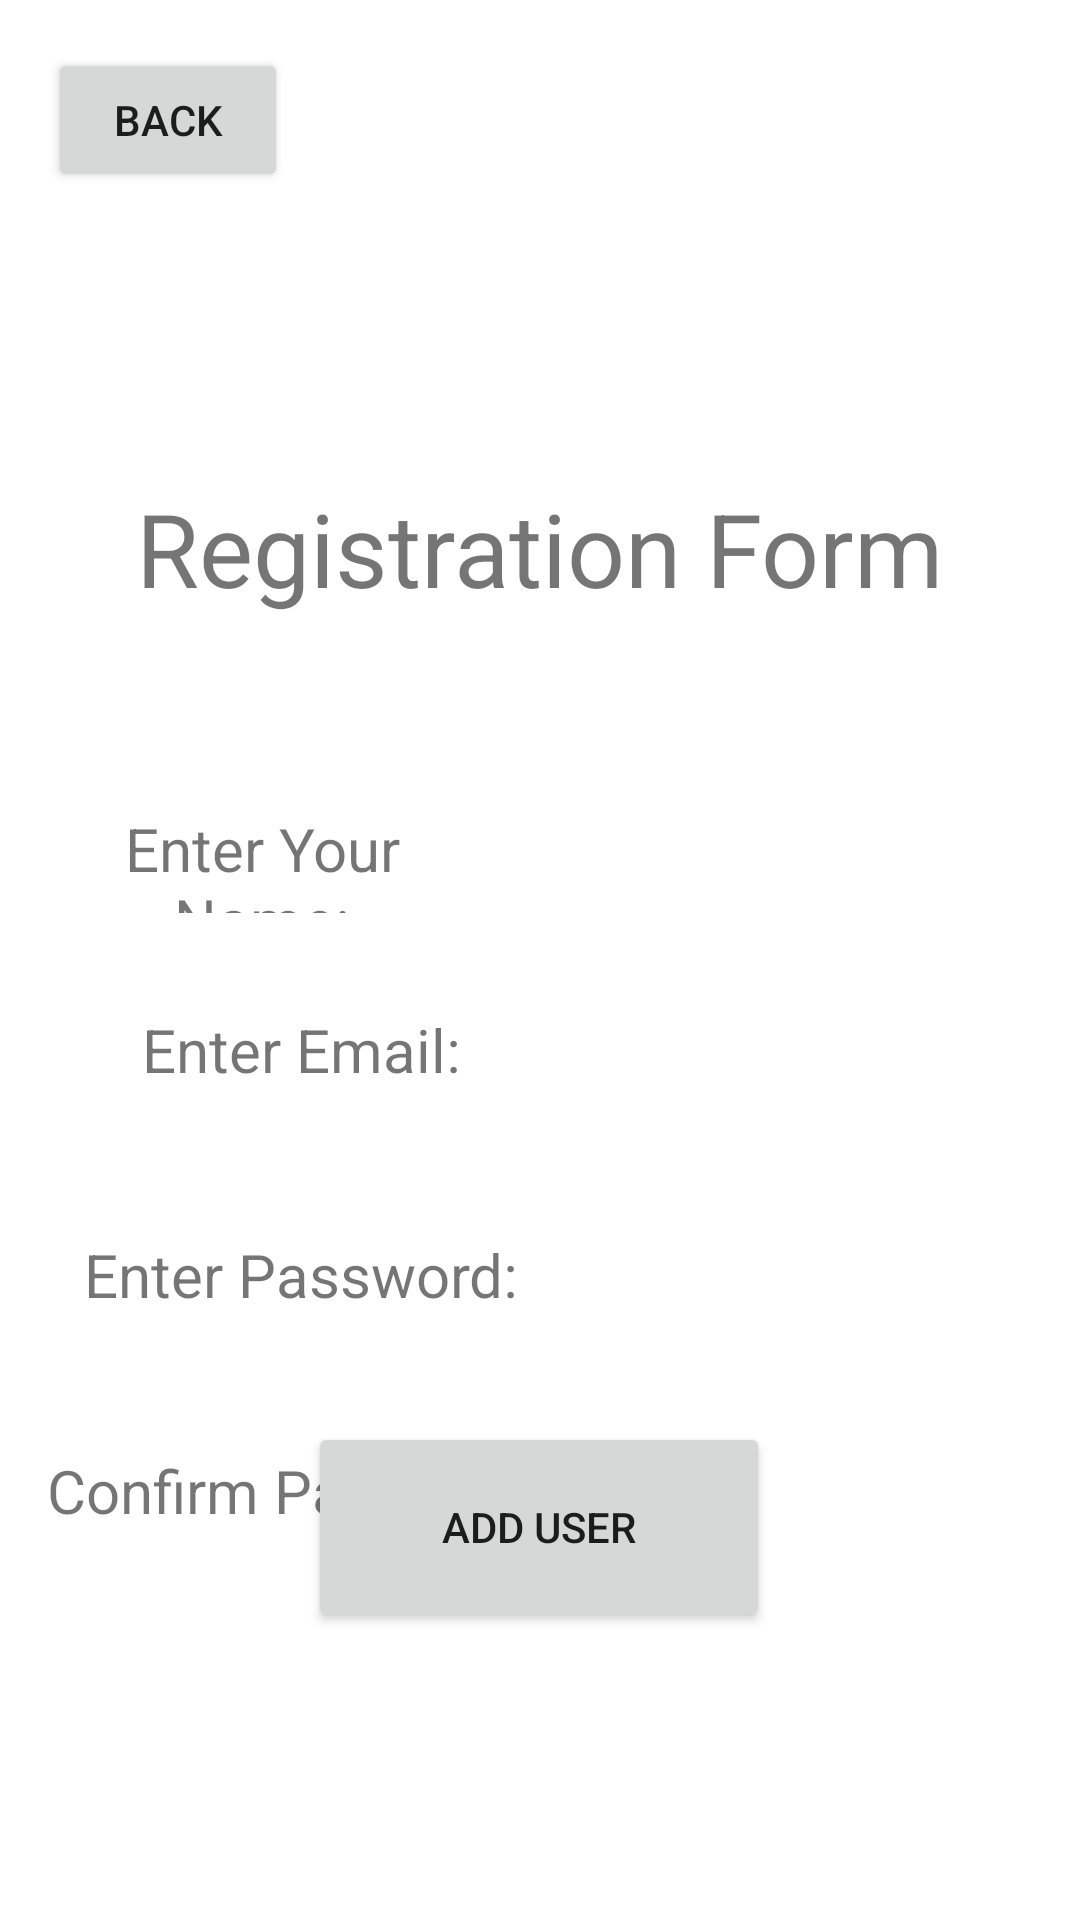

Android layout source for this screen:
<!-- AndroidManifest.xml: application theme Theme.CookBook -->
<!-- res/layout/fragment_registration.xml -->
<?xml version="1.0" encoding="utf-8"?>
<androidx.constraintlayout.widget.ConstraintLayout xmlns:android="http://schemas.android.com/apk/res/android"
    xmlns:app="http://schemas.android.com/apk/res-auto"
    xmlns:tools="http://schemas.android.com/tools"
    android:id="@+id/frameLayout3"
    android:layout_width="match_parent"
    android:layout_height="match_parent"
    tools:context=".RegistrationFragment">

    <TextView
        android:id="@+id/RegistrationLabel"
        android:layout_width="wrap_content"
        android:layout_height="wrap_content"
        android:layout_marginTop="160dp"
        android:background="@color/white"
        android:backgroundTint="@color/white"
        android:text="@string/registration_form"
        android:textSize="34sp"
        app:layout_constraintEnd_toEndOf="parent"
        app:layout_constraintHorizontal_bias="0.498"
        app:layout_constraintStart_toStartOf="parent"
        app:layout_constraintTop_toTopOf="parent" />

    <TextView
        android:id="@+id/nameLabel"
        android:layout_width="0dp"
        android:layout_height="35dp"
        android:layout_marginStart="16dp"
        android:layout_marginTop="64dp"
        android:layout_marginEnd="16dp"
        android:background="@color/white"
        android:gravity="center"
        android:text="@string/enter_your_name"
        android:textSize="20sp"
        app:layout_constraintEnd_toStartOf="@+id/nameEditText"
        app:layout_constraintHorizontal_bias="0.0"
        app:layout_constraintStart_toStartOf="parent"
        app:layout_constraintTop_toBottomOf="@+id/RegistrationLabel" />

    <EditText
        android:id="@+id/nameEditText"
        android:layout_width="200dp"
        android:layout_height="48dp"
        android:layout_marginTop="52dp"
        android:layout_marginEnd="4dp"
        android:autofillHints=""
        android:background="@color/white"
        android:ems="10"
        android:gravity="clip_vertical|center_vertical"
        android:inputType="text"
        android:textSize="18sp"
        app:layout_constraintEnd_toEndOf="parent"
        app:layout_constraintStart_toStartOf="@+id/guideline4"
        app:layout_constraintTop_toBottomOf="@+id/RegistrationLabel" />

    <TextView
        android:id="@+id/EmailLabel"
        android:layout_width="0dp"
        android:layout_height="35dp"
        android:background="@color/white"
        android:layout_marginStart="16dp"
        android:layout_marginTop="28dp"
        android:layout_marginEnd="8dp"
        android:gravity="center"
        android:text="@string/enter_email"
        android:textSize="20sp"
        app:layout_constraintEnd_toStartOf="@+id/guideline4"
        app:layout_constraintStart_toStartOf="parent"
        app:layout_constraintTop_toBottomOf="@+id/nameLabel" />

    <EditText
        android:id="@+id/emailEditText"
        android:layout_width="200dp"
        android:layout_height="48dp"
        android:background="@color/white"
        android:layout_marginTop="24dp"
        android:autofillHints=""
        android:ems="10"
        android:inputType="textEmailAddress"
        app:layout_constraintEnd_toEndOf="parent"
        app:layout_constraintHorizontal_bias="0.521"
        app:layout_constraintStart_toStartOf="@+id/guideline4"
        app:layout_constraintTop_toBottomOf="@+id/nameEditText"
        tools:ignore="SpeakableTextPresentCheck" />

    <androidx.constraintlayout.widget.Guideline
        android:id="@+id/guideline4"
        android:layout_width="wrap_content"
        android:layout_height="wrap_content"
        android:orientation="vertical"
        app:layout_constraintGuide_begin="193dp" />

    <TextView
        android:id="@+id/passwordLabel"
        android:layout_width="0dp"
        android:layout_height="35dp"
        android:background="@color/white"
        android:layout_marginStart="16dp"
        android:layout_marginTop="40dp"
        android:layout_marginEnd="8dp"
        android:gravity="center"
        android:text="@string/enter_password"
        android:textSize="20sp"
        app:layout_constraintEnd_toStartOf="@+id/guideline4"
        app:layout_constraintHorizontal_bias="0.0"
        app:layout_constraintStart_toStartOf="parent"
        app:layout_constraintTop_toBottomOf="@+id/EmailLabel" />

    <EditText
        android:id="@+id/passwordEditText"
        android:layout_width="200dp"
        android:layout_height="48dp"
        android:background="@color/white"
        android:layout_marginTop="28dp"
        android:autofillHints=""
        android:ems="10"
        android:inputType="textPassword"
        app:layout_constraintEnd_toEndOf="parent"
        app:layout_constraintHorizontal_bias="0.555"
        app:layout_constraintStart_toStartOf="@+id/guideline4"
        app:layout_constraintTop_toBottomOf="@+id/emailEditText"
        tools:ignore="SpeakableTextPresentCheck" />

    <TextView
        android:id="@+id/confirmPasswordLabel"
        android:layout_width="170dp"
        android:layout_height="53dp"
        android:background="@color/white"
        android:layout_marginStart="16dp"
        android:layout_marginTop="28dp"
        android:layout_marginEnd="8dp"
        android:gravity="center"
        android:text="@string/confirm_password"
        android:textSize="20sp"
        app:layout_constraintEnd_toStartOf="@+id/guideline4"
        app:layout_constraintHorizontal_bias="1.0"
        app:layout_constraintStart_toStartOf="parent"
        app:layout_constraintTop_toBottomOf="@+id/passwordLabel" />

    <EditText
        android:id="@+id/confirmPasswordEditText"
        android:layout_width="200dp"
        android:layout_height="48dp"
        android:layout_marginTop="20dp"
        android:background="@color/white"
        android:ems="10"
        android:inputType="textPassword"
        app:layout_constraintEnd_toEndOf="parent"
        app:layout_constraintHorizontal_bias="0.555"
        app:layout_constraintStart_toStartOf="@+id/guideline4"
        app:layout_constraintTop_toBottomOf="@+id/passwordEditText"
        tools:ignore="SpeakableTextPresentCheck"
        android:autofillHints="" />

    <Button
        android:id="@+id/AddUserButton"
        android:layout_width="154dp"
        android:layout_height="70dp"
        android:layout_marginBottom="96dp"
        android:text="@string/add_user"
        app:layout_constraintBottom_toBottomOf="parent"
        app:layout_constraintEnd_toEndOf="parent"
        app:layout_constraintHorizontal_bias="0.498"
        app:layout_constraintStart_toStartOf="parent" />

    <Button
        android:id="@+id/BackButton"
        android:layout_width="80dp"
        android:layout_height="48dp"
        android:layout_marginStart="16dp"
        android:layout_marginTop="16dp"
        android:text="@string/back"
        app:layout_constraintStart_toStartOf="parent"
        app:layout_constraintTop_toTopOf="parent" />
</androidx.constraintlayout.widget.ConstraintLayout>
<!-- resources referenced by this layout -->
<resources>
  <color name="white">#FFFFFFFF</color>
  <string name="add_user">Add User</string>
  <string name="back">Back</string>
  <string name="confirm_password">Confirm Password:</string>
  <string name="enter_email">Enter Email:</string>
  <string name="enter_password">Enter Password:</string>
  <string name="enter_your_name">Enter Your Name:</string>
  <string name="registration_form">Registration Form</string>
  <style name="Theme.CookBook" parent="Theme.MaterialComponents.DayNight.NoActionBar">
          
          <item name="colorPrimary">@color/purple_500</item>
          <item name="colorPrimaryVariant">@color/purple_700</item>
          <item name="colorOnPrimary">@color/white</item>
          
          <item name="colorSecondary">@color/teal_200</item>
          <item name="colorSecondaryVariant">@color/teal_700</item>
          <item name="colorOnSecondary">@color/black</item>
          
          <item name="android:statusBarColor" tools:targetApi="l">?attr/colorPrimaryVariant</item>
  
          
      </style>
  <color name="purple_500">#FF6200EE</color>
  <color name="purple_700">#FF3700B3</color>
  <color name="teal_200">#FF03DAC5</color>
  <color name="teal_700">#FF018786</color>
  <color name="black">#FF000000</color>
</resources>
